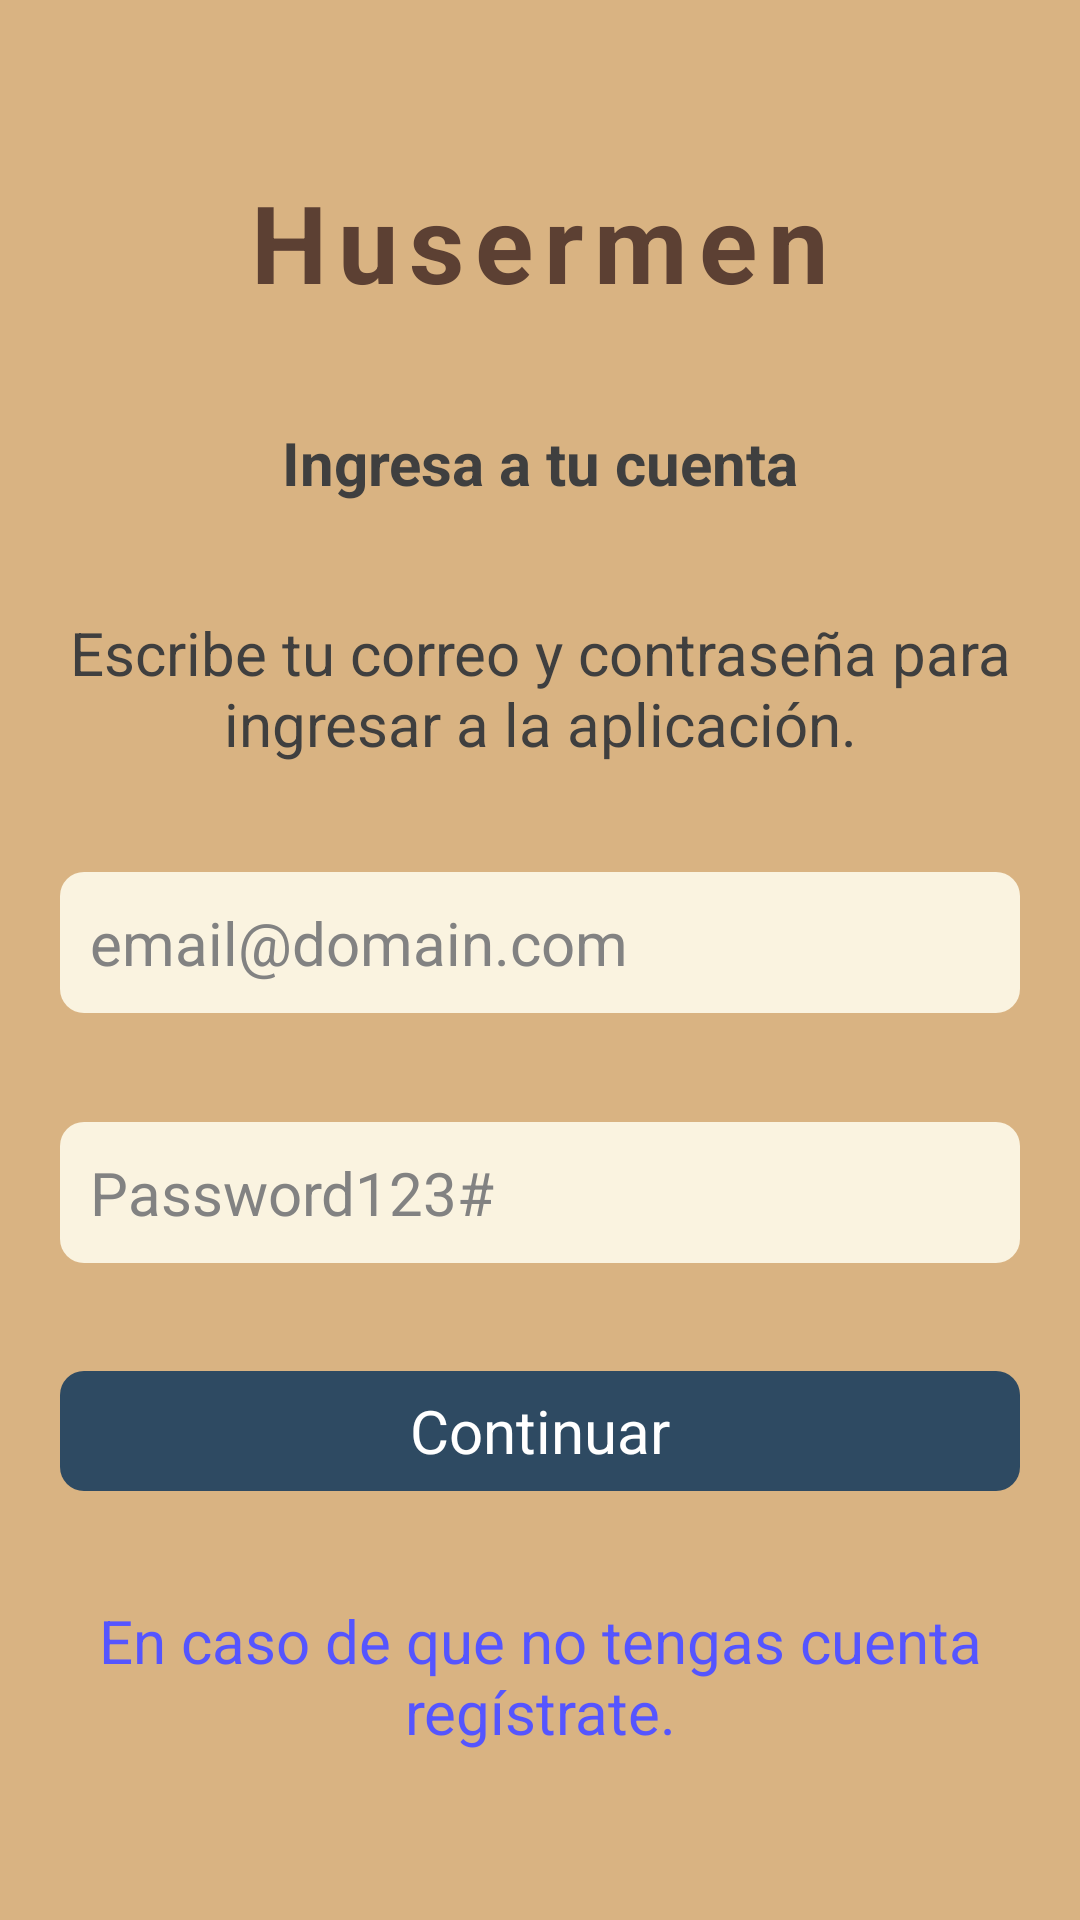

Write the Android layout XML for this screen, with the resource values it uses.
<!-- AndroidManifest.xml: application theme Theme.HusermenApp -->
<!-- res/layout/fragment_authentication_login.xml -->
<?xml version="1.0" encoding="utf-8"?>
<LinearLayout xmlns:android="http://schemas.android.com/apk/res/android"
    xmlns:tools="http://schemas.android.com/tools"
    xmlns:app="http://schemas.android.com/apk/res-auto"
    android:id="@+id/main"
    style="@style/backgroundStyleNormal"
    android:layout_width="match_parent"
    android:layout_height="match_parent"
    android:gravity="center_vertical"
    android:orientation="vertical"
    tools:context=".fragments.AuthenticationLoginFragment">

    <ScrollView
        android:layout_width="match_parent"
        android:layout_height="match_parent"
        android:fillViewport="true">

        <androidx.constraintlayout.widget.ConstraintLayout
            android:layout_width="match_parent"
            android:layout_height="match_parent">

            
            <TextView
                android:id="@+id/tvTitle"
                style="@style/textStyleTitle"
                android:layout_width="0dp"
                android:layout_height="wrap_content"
                android:text="@string/name"
                android:textAlignment="center"
                app:layout_constraintTop_toTopOf="parent"
                app:layout_constraintBottom_toTopOf="@id/tvInfo1"
                app:layout_constraintStart_toStartOf="parent"
                app:layout_constraintEnd_toEndOf="parent"
                app:layout_constraintVertical_chainStyle="spread"/>

            
            <TextView
                android:id="@+id/tvInfo1"
                style="@style/textStyleNormal"
                android:layout_width="0dp"
                android:layout_height="wrap_content"
                android:text="Ingresa a tu cuenta"
                android:textAlignment="center"
                android:textStyle="bold"
                app:layout_constraintTop_toBottomOf="@id/tvTitle"
                app:layout_constraintBottom_toTopOf="@id/tvInfo2"
                app:layout_constraintStart_toStartOf="parent"
                app:layout_constraintEnd_toEndOf="parent" />

            
            <TextView
                android:id="@+id/tvInfo2"
                style="@style/textStyleNormal"
                android:layout_width="0dp"
                android:layout_height="wrap_content"
                android:text="Escribe tu correo y contraseña para ingresar a la aplicación."
                android:textAlignment="center"
                app:layout_constraintTop_toBottomOf="@id/tvInfo1"
                app:layout_constraintBottom_toTopOf="@id/etEmail"
                app:layout_constraintStart_toStartOf="parent"
                app:layout_constraintEnd_toEndOf="parent" />

            
            <EditText
                android:id="@+id/etEmail"
                style="@style/labelStyle"
                android:layout_width="0dp"
                android:layout_height="wrap_content"
                android:hint="email@domain.com"
                android:inputType="textEmailAddress"
                android:padding="10dp"
                app:layout_constraintTop_toBottomOf="@id/tvInfo2"
                app:layout_constraintBottom_toTopOf="@id/etPassword"
                app:layout_constraintStart_toStartOf="parent"
                app:layout_constraintEnd_toEndOf="parent" />

            
            <EditText
                android:id="@+id/etPassword"
                style="@style/labelStyle"
                android:layout_width="0dp"
                android:layout_height="wrap_content"
                android:hint="Password123#"
                android:inputType="textPassword"
                android:padding="10dp"
                app:layout_constraintTop_toBottomOf="@id/etEmail"
                app:layout_constraintBottom_toTopOf="@id/btnLogin"
                app:layout_constraintStart_toStartOf="parent"
                app:layout_constraintEnd_toEndOf="parent" />

            
            <Button
                android:id="@+id/btnLogin"
                style="@style/styleMainButtons"
                android:layout_width="0dp"
                android:layout_height="40dp"
                android:text="Continuar"
                android:textSize="@dimen/text_size_botones"
                app:layout_constraintTop_toBottomOf="@id/etPassword"
                app:layout_constraintBottom_toTopOf="@id/btnSignup"
                app:layout_constraintStart_toStartOf="parent"
                app:layout_constraintEnd_toEndOf="parent" />

            
            <Button
                android:id="@+id/btnSignup"
                android:layout_width="0dp"
                android:layout_height="wrap_content"
                android:background="@android:color/transparent"
                android:text="En caso de que no tengas cuenta regístrate."
                android:textColor="#FF5555FF"
                android:textAlignment="center"
                android:textSize="@dimen/text_size_normal"
                app:layout_constraintTop_toBottomOf="@id/btnLogin"
                app:layout_constraintBottom_toBottomOf="parent"
                app:layout_constraintStart_toStartOf="parent"
                app:layout_constraintEnd_toEndOf="parent" />

        </androidx.constraintlayout.widget.ConstraintLayout>
    </ScrollView>
</LinearLayout>
<!-- resources referenced by this layout -->
<resources>
  <dimen name="text_size_botones">20sp</dimen>
  <dimen name="text_size_normal">20sp</dimen>
  <string name="name">Husermen</string>
  <style name="backgroundStyleNormal">
          <item name="android:background">@color/fondo_general</item>
          <item name="android:padding">20dp</item>
      </style>
  <style name="labelStyle">
          <item name="android:textSize">@dimen/text_size_normal</item>
          <item name="android:background">@drawable/background_image_view_items</item>
          <item name="android:textColor">@color/texto_normal</item>
          <item name="android:textColorHint">#828282</item>
      </style>
  <style name="styleMainButtons">
          <item name="android:background">@drawable/background_main_buttons</item>
          <item name="android:textAlignment">center</item>
          <item name="android:gravity">center</item>
          <item name="borderRound">200dp</item>
      </style>
  <style name="textStyleNormal">
          <item name="android:textSize">@dimen/text_size_normal</item>
          <item name="android:textColor">@color/texto_normal</item>
      </style>
  <style name="textStyleTitle">
          <item name="android:textSize">@dimen/text_size_titulo</item>
          <item name="android:textColor">@color/texto_principal</item>
          <item name="android:textStyle">bold</item>
          <item name="android:letterSpacing">.1</item>
      </style>
  <style name="Theme.HusermenApp" parent="Base.Theme.HusermenApp" />
  <color name="fondo_general">#FFD9B382</color>
  <!-- drawable background_image_view_items (drawable) -->
  <?xml version="1.0" encoding="utf-8"?>
  <shape xmlns:android="http://schemas.android.com/apk/res/android">
      <solid android:color="@color/fondos_tarjetas" />
      <corners android:radius="8dp"/>
  </shape>
  <color name="texto_normal">#FF3F3F3F</color>
  <!-- drawable background_main_buttons (drawable) -->
  <?xml version="1.0" encoding="utf-8"?>
  <shape xmlns:android="http://schemas.android.com/apk/res/android">
      <solid android:color="@color/botones_principales" />
      <corners android:radius="8dp" />
  </shape>
  <dimen name="text_size_titulo">36sp</dimen>
  <color name="texto_principal">#FF5C4033</color>
  <style name="Base.Theme.HusermenApp" parent="Theme.AppCompat">
          
          
          <item name="android:textViewStyle">@null</item>
          <item name="android:buttonStyle">@null</item>
      </style>
  <color name="fondos_tarjetas">#FFFAF3E0</color>
  <color name="botones_principales">#FF2E4A62</color>
</resources>
